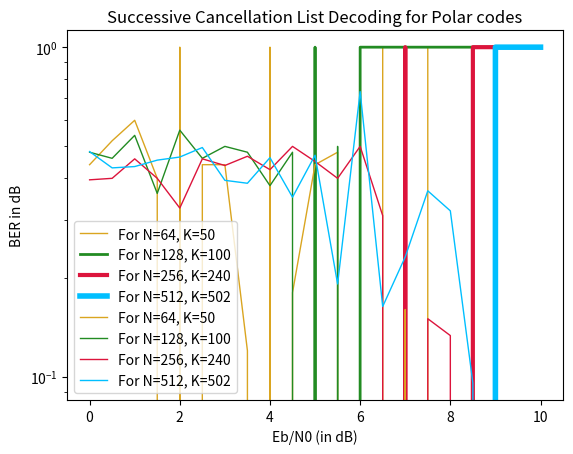

Write the Python code that produced this figure.

#-----------------Group-3--------------------------------------------------#
#-----------------CT-216 Project-------------------------------------------#
#-----------------Polar Code-----------------------------------------------#
# [redacted]
# [redacted]

import numpy as np
import matplotlib.pyplot as plt
import  math as mt

R_Sequence=[1, 2, 3, 5, 9, 17, 33, 4, 6, 65, 10, 7, 18, 11, 19, 129, 13, 34, 
    66, 21, 257, 35, 25, 37, 8, 130, 67, 513, 12, 41, 69, 131, 20, 14,
    49, 15, 73, 258, 22, 133, 36, 259, 27, 514, 81, 38, 26, 23, 137,
    261, 265, 39, 515, 97, 68, 42, 145, 29, 70, 43, 517, 50, 75, 273,
    161, 521, 289, 529, 193, 545, 71, 45, 132, 82, 51, 74, 16, 321,
    134, 53, 24, 135, 385, 77, 138, 83, 57, 28, 98, 40, 260, 85, 139,
    146, 262, 30, 44, 99, 516, 89, 141, 31, 147, 72, 263, 266, 162,
    577, 46, 101, 641, 52, 149, 47, 76, 267, 274, 518, 105, 163, 54,
    194, 153, 78, 165, 769, 269, 275, 519, 55, 84, 58, 522, 113, 136,
    79, 290, 195, 86, 277, 523, 59, 169, 140, 100, 87, 61, 281, 90,
    291, 530, 525, 197, 142, 102, 148, 177, 143, 531, 322, 32, 201,
    91, 546, 293, 323, 533, 264, 150, 103, 106, 305, 297, 164, 93,
    48, 268, 386, 547, 325, 209, 387, 151, 154, 166, 107, 56, 329,
    537, 578, 549, 114, 155, 80, 270, 109, 579, 225, 167, 520, 553,
    196, 271, 642, 524, 276, 581, 292, 60, 170, 561, 115, 278, 157,
    88, 198, 117, 171, 62, 532, 526, 643, 282, 279, 527, 178, 294,
    389, 92, 585, 770, 199, 173, 121, 202, 337, 63, 283, 144, 104,
    179, 295, 94, 645, 203, 593, 324, 393, 298, 771, 108, 181, 152,
    210, 285, 649, 95, 205, 299, 401, 609, 353, 326, 534, 156, 211,
    306, 548, 301, 110, 185, 535, 538, 116, 168, 226, 327, 307, 773,
    158, 657, 330, 111, 118, 213, 172, 777, 331, 227, 550, 539, 388,
    309, 217, 417, 272, 280, 159, 338, 551, 673, 119, 333, 580, 541,
    390, 174, 122, 554, 200, 785, 180, 229, 339, 313, 705, 391, 175,
    555, 582, 394, 284, 123, 449, 354, 562, 204, 64, 341, 395, 528,
    583, 557, 182, 296, 286, 233, 125, 206, 183, 644, 563, 287, 586,
    300, 355, 212, 402, 186, 397, 345, 587, 646, 594, 536, 241, 207,
    96, 328, 565, 801, 403, 357, 308, 302, 418, 214, 569, 833, 589,
    187, 647, 405, 228, 897, 595, 419, 303, 650, 772, 361, 540, 112,
    332, 215, 310, 189, 450, 218, 409, 610, 597, 552, 651, 230, 160,
    421, 311, 542, 774, 611, 658, 334, 120, 601, 340, 219, 369, 653,
    231, 392, 314, 451, 543, 335, 234, 556, 775, 176, 124, 659, 613,
    342, 778, 221, 315, 425, 396, 674, 584, 356, 288, 184, 235, 126,
    558, 661, 617, 343, 317, 242, 779, 564, 346, 453, 398, 404, 208,
    675, 559, 786, 433, 358, 188, 237, 665, 625, 588, 781, 706, 127,
    243, 566, 399, 347, 457, 359, 406, 304, 570, 245, 596, 190, 567,
    677, 362, 707, 590, 216, 787, 648, 349, 420, 407, 465, 681, 802,
    363, 591, 410, 571, 789, 598, 573, 220, 312, 709, 599, 602, 652,
    422, 793, 803, 612, 603, 411, 232, 689, 654, 249, 370, 191, 365,
    655, 660, 336, 481, 316, 222, 371, 614, 423, 426, 452, 615, 544,
    236, 413, 344, 373, 776, 318, 223, 427, 454, 238, 560, 834, 805,
    713, 835, 662, 809, 780, 618, 605, 434, 721, 817, 837, 348, 898,
    244, 663, 455, 319, 676, 619, 899, 782, 377, 429, 666, 737, 568,
    841, 626, 239, 360, 458, 400, 788, 592, 679, 435, 678, 350, 246,
    459, 667, 621, 364, 128, 192, 783, 408, 437, 627, 572, 466, 682,
    247, 708, 351, 600, 669, 791, 461, 250, 683, 574, 412, 804, 790,
    710, 366, 441, 629, 690, 375, 424, 467, 794, 251, 372, 482, 575,
    414, 604, 367, 469, 656, 901, 806, 616, 685, 711, 430, 795, 253,
    374, 606, 849, 691, 714, 633, 483, 807, 428, 905, 415, 224, 664,
    693, 836, 620, 473, 456, 797, 810, 715, 722, 838, 717, 865, 811,
    607, 913, 723, 697, 378, 436, 818, 320, 622, 813, 485, 431, 839,
    668, 489, 240, 379, 460, 623, 628, 438, 381, 819, 462, 497, 670,
    680, 725, 842, 630, 352, 468, 439, 738, 252, 463, 443, 442, 470,
    248, 684, 843, 739, 900, 671, 784, 850, 821, 729, 929, 792, 368,
    902, 631, 686, 845, 634, 712, 254, 692, 825, 903, 687, 741, 851,
    376, 445, 471, 484, 416, 486, 906, 796, 474, 635, 745, 853, 961,
    866, 694, 798, 907, 716, 808, 475, 637, 695, 255, 718, 576, 914,
    799, 812, 380, 698, 432, 608, 490, 867, 724, 487, 909, 719, 814,
    477, 857, 840, 726, 699, 915, 753, 869, 820, 815, 440, 930, 491,
    624, 672, 740, 917, 464, 844, 382, 498, 931, 822, 727, 962, 873,
    493, 632, 730, 701, 444, 742, 846, 921, 383, 823, 852, 731, 499,
    881, 743, 446, 472, 636, 933, 688, 904, 826, 501, 847, 746, 827,
    733, 447, 963, 937, 476, 854, 868, 638, 908, 488, 696, 747, 829,
    754, 855, 858, 505, 800, 256, 965, 910, 720, 478, 916, 639, 749,
    945, 870, 492, 700, 755, 859, 479, 969, 384, 911, 816, 977, 871,
    918, 728, 494, 874, 702, 932, 757, 861, 500, 732, 824, 923, 875,
    919, 503, 934, 744, 761, 882, 495, 703, 922, 502, 877, 848, 993,
    448, 734, 828, 935, 883, 938, 964, 748, 506, 856, 925, 735, 830,
    966, 939, 885, 507, 750, 946, 967, 756, 860, 941, 831, 912, 872,
    640, 889, 480, 947, 751, 970, 509, 862, 758, 971, 920, 876, 863,
    759, 949, 978, 924, 973, 762, 878, 953, 496, 704, 936, 979, 884,
    763, 504, 926, 879, 736, 994, 886, 940, 995, 981, 927, 765, 942,
    968, 887, 832, 948, 508, 890, 985, 752, 943, 997, 972, 891, 510,
    950, 974, 1001, 893, 951, 864, 760, 1009, 511, 980, 954, 764, 975,
    955, 880, 982, 983, 928, 996, 766, 957, 888, 986, 998, 987, 944,
    892, 999, 767, 512, 989, 1002, 952, 1003, 894, 976, 895, 1010, 956,
    1005, 1011, 958, 984, 959, 988, 1013, 1000, 1017, 768, 990, 1004,
    991, 1006, 960, 1012, 1014, 896, 1007, 1015, 1018, 1019, 992, 1021,
    1008, 1016, 1020, 1022, 1023, 1024]

def SC_list(N,K,eb_n0):
    snr_dB=eb_n0*(K/N)
    nl = 4 #no of list/codewords
    n = int(mt.log2(N)) 

    #---------finding the Realiability Sequence for the given N------------

    R_Seq_N=[]
    for i in R_Sequence:
        if (i>N):
            continue
        else:
            R_Seq_N.append(i-1)
    # for i in R_Seq_N:
    #     print(i)

    #---------x------x--------x----x-------x------x-----x-----x----x------x


    #---------generating message -------------------


    msg = np.random.randint(2,size=K) # generating message
    # print("message",end="= ")
    # for i in msg:
    #     print(i,end=" ")
    # print("")
    inital_message=msg.copy()

    #---------x---------x--------x-------x---------



    #------------adding crc bits to msg--------------------------
    def xor(a, b):
        result=np.logical_xor(a,b).astype(int)
        return result[1:]

    def crc(a,b):
        ans=np.array(a[0:len(b)])
        for i in range(len(a)-len(b)+1):
            if(ans[0]==1):
                ans=xor(ans,b)
            else:
                ans=ans[1:]
            if(i+len(b)!=len(a)):
                ans=np.concatenate((ans, [a[i + len(b)]]))
        return ans.astype(int)

    divisor=[1,0,1,1,0,1,0,1,1] #CRC 8
    div=np.concatenate((msg,np.zeros(len(divisor)-1))).copy()
    rem=crc(div,divisor) #remainder to be concatenate at the end of message
    msg=np.concatenate((msg,rem),dtype=int)
    # print("message after crc ",end="= ")
    # for i in msg:
    #     print(i,end=" ")
    # print("")
    K1=K+len(divisor)-1  # new length after adding remainder
    #------------x-----------xx----------------x---------------x--


    #---------setting ui for N-K channels to zero--------

    froz=int(N-K1) # generating message
    frozen_pos=R_Seq_N[0:froz]  # frozen position
    it=0
    ui=[]     #message of length N by adding frozen postion zero
    for i in range(N):
        if i not in frozen_pos:
            ui.append(msg[it])
            it = it + 1
        else:
            ui.append(0)


    # print("ui",end="= ")
    # for p in ui:
    #     print(p,end=" ")
    # print("")
    #-----------x--------x-------x-------x------x------x------



    #-----------encoding it by ui x Gn---------------------------


    #method 1

    G2=np.array([[1,0],[1,1]])   # matrix
    GN=G2
    for i in range(n-1):
        GN=np.kron(GN,G2)
    #for i in right:
    #    print(i,end=" ")
    #print(" ")
    ans=(np.dot(ui,GN))%2       # encoded message of length N
    # print("method 1",end="= ")
    # for i in ans:
    #     print(i, end=" ")
    # print(" ")



    # method 2
    no_bits = 1   # no of bits to encoded at a time 
    for i in range(n):
        for j in range(0, N, 2 * no_bits):
            l_part=ui[j:j+no_bits]  
            r_part=ui[j+no_bits:j+2*no_bits] 
            ui[j:j+no_bits]=np.add(l_part,r_part)%2
            ui[j+no_bits:j+2*no_bits]=r_part
        no_bits *= 2
    # print("method 2",end="= ")
    # for p in ui:
    #     print(p,end=" ")
    # print("")

    #-----------x-----------x------------------x---------------------x------x



    #------passing the output of the encoder to G2 BPSK modulator-------------

    bpsk_symbol=np.array(ui)
    bpsk_symbol=1-2*bpsk_symbol   # mapping  0--->1 and 1--->-1
    # print("bpsk ",end="= ")
    # for p in bpsk_symbol:
    #     print(p,end=" ")
    # print("")

    #-----------x-----------x------------------x---------------------x------x

    #---------adding AWGN to G2 signal----------------------------------
    snr_linear = 10 ** (snr_dB / 10)   #converting dB to linear
    signal_power =1
    noise_power = signal_power / snr_linear   # calculating noise power
    noise = np.sqrt(noise_power)*np.random.normal(0, 1, bpsk_symbol.shape) # calculating noise  
    noisy_signal = bpsk_symbol + noise   # adding noise to signal
    # print("noisy signal",end="= ")
    # for i in noisy_signal:
    #     print(i,end=" ")
    # print("")


    #------------x----------------------x-----------------------x-----------





    #--------------------hard decoding- Successive Cancellation List Decoder-----------------



    def f_fun(a,b):  #min sum
        result = (1 - 2 * (a < 0)) * (1 - 2 * (b < 0)) * np.minimum(np.abs(a), np.abs(b))
        return result

    def g_fun(a, b, c):
        result = b + (1 - 2 * c) * a
        return result
    
    def sor(arr):  # function gives us first nl small value and their position 
        l=len(arr)
        index=np.arange(0,l,1)
        value=np.zeros(l)
        for i in range(l):
            for j in range(l-1):
                if(arr[j]>arr[j+1]):
                    arr[j],arr[j+1]=arr[j+1],arr[j]
                    index[j],index[j+1]=index[j+1],index[j]
        return arr,index
            

    L_values=np.zeros((nl,n+1,N))   #array for storing belief of each node at each depth
    U_values=np.zeros((nl,n+1,N),dtype=int) #array for storing u values of each node at each depth
    PM=np.ones((nl))*np.inf # path metric
    PM[0]=0
    node_state=np.zeros(2**(n+1)-1,dtype=int)  # node_state 
    for i in range(nl):
        L_values[i,0,:]=noisy_signal        # adding belief to root node at each codeword 

    node=0
    depth=0
    done=0

    while done==0:
        npos=int((2**depth)-1+node)    # finding position of node in node state vector
        if depth==n:
            DM=np.array(L_values[:,n,node])  # storing incoming belief 
            if node in frozen_pos:
                U_values[:,n,node]=0  
                PM=np.add(PM,np.abs(DM) * (DM < 0)) #adding belief to path matrix if it is less than zero 
            else:
                decision=DM < 0   # decision matrix for the leaf node as per incoming belief 
                decision=decision.astype(int)
                decision2=decision.copy()
                PM2=np.concatenate((PM,np.add(PM,np.abs(DM)))) # storing path matrix and path matrix plus belief 
                PM,position=sor(PM2)   # gives us sorted value of pml and their position
                position=position[:nl]  # storing first nl values and thier position
                PM=PM[:nl]
                for i in range(nl): 
                    if(position[i]<nl):
                        decision2[i]=decision[position[i]]
                    else:
                        position[i]=position[i]-nl    
                        decision2[i]=1-decision[position[i]]

                L_values=L_values[position,:,:]
                U_values=U_values[position,:,:]
                U_values[:,n,node]=decision2
            if node==N-1:
                done=1  # to break the loop
            else:
                node=mt.floor(node/2)  # going to parent 
                depth=depth-1
        else:   
            if (node_state[npos]==0): # means the node has to go left
                temp=int(2**(n-depth))   
                Inc_belief=L_values[:,depth,temp*node:temp*(node+1)] #storing incomming belief
                Left=Inc_belief[:,0:temp//2]  # storing left half of incomming belief 
                right=Inc_belief[:,temp//2:]  # storing right half of incomming belief
                node=int(node*2)   # going to left
                depth=depth+1      # increasing depth
                temp=int(temp/2)
                L_values[:,depth,temp*node:temp*(node+1)]=f_fun(Left,right) # storing the belief of the left node by calculating min sum
                node_state[npos]=1  # making node state as 1
            else:
                if (node_state[npos]==1): # means the node has to go right
                    temp=int(2**(n-depth))   
                    Inc_belief=L_values[:,depth,temp*node:temp*(node+1)] #storing incomming belief
                    Left=Inc_belief[:,0:temp//2]   # storing left half of incomming belief 
                    right=Inc_belief[:,temp//2:]    # storing right half of incomming belief
                    lnode=int(2*node)  # storing left node 
                    ldepth=depth+1    # storing left node depth
                    ltemp=temp//2
                    ucapn=U_values[:,ldepth,ltemp*lnode:ltemp*(lnode+1)] # storing u values of left node  
                    node=int(node*2)+1  #going to right node
                    depth=depth+1   # increasing depth 
                    temp=int(temp/2)
                    L_values[:,depth,temp*node:temp*(node+1)]=g_fun(Left,right,ucapn) # storing the belief of the right node by calculating min sum from the left value of u
                    node_state[npos]=2 # making node state as 1
                else:  # means the node has to go up
                    temp=int(2**(n-depth))   
                    lnode=int(2*node) # storing left node 
                    rnode=int(2*node)+1 # storing right node 
                    cdepth=depth+1 # storing children node depth
                    ctemp=temp//2
                    ucapl=U_values[:,cdepth,ctemp*lnode:ctemp*(lnode+1)] # storing u values of left node  
                    ucapr=U_values[:,cdepth,ctemp*rnode:ctemp*(rnode+1)] # storing u values of left node  
                    U_values[:,depth,temp*node:temp*(node+1)]=np.concatenate((np.add(ucapl,ucapr)%2,ucapr),axis=1) # storing u values by  left node u value + right node u value, right node u value 
                    node=mt.floor(node/2) # going to parent 
                    depth=depth-1    

    msg_c=U_values[:,n,:]  # storing all nl codewords that are decoded 
    # print(msg_c)
    msg_c = np.delete(msg_c, frozen_pos, axis=1) # removing the frozen  bits
    decoded_msg =np.array([])
    for i in range(nl):
        rem=crc(msg_c[i,:],divisor)
        if(np.all(rem==0)): #checking if remainder has all zero or not
            decoded_msg = msg_c[i,:len(msg_c[i])-len(rem)] #removing crc bits  and stroing message 
            break
    # print(decoded_msg) 
    
    # print(inital_message)
    if(decoded_msg.size==0): # if non of the nl codewords pass crc test
        decoded_msg=msg_c[0,:len(msg_c[i])-len(rem)] # storing 1st code word as it has low path matric value
    # print(decoded_msg)
    # print(inital_message)
    new_dec=((decoded_msg+inital_message)%2) #doing xor of mssg and decoded message 
    errors = np.count_nonzero(new_dec == 1) # counting no of one 
    # print(errors)
    if(errors==0): # represnt no error in the decoded message 
        return 1,errors
    else:
        return 0,errors

    #--------x------------------x-------------------x----------------------x-------------------x------------------


#----------------------------------------------Main Code runner-------------------------------------------------------Main Code runner-----------------------------------------------------------------------------------#


Prob_success_1 = [] # prob of 1st code word
Prob_success_2 = [] # prob of 1st code word
Prob_success_3 = [] # prob of 1st code word
Prob_success_4 = [] # prob of 1st code word
BeR_1 = [] # prob of 1st code word
BeR_2 = [] # prob of 1st code word
BeR_3 = [] # prob of 1st code word
BeR_4 = [] # prob of 1st code word

nsim = 1 # no od stimulation

Eb_N0 = np.arange(0,10.5,0.5) #Eb/N0 in dB
N1=[64,128,256,512]  # all N values
K2=[50,100,240,502]  # all K values
for Eb in Eb_N0: #for each Eb/N0 we are calculating success out of nsim
    # print(snr)
    error_list1=0  
    error_list2=0 
    error_list3=0 
    error_list4=0 
    success_list1=0  
    success_list2=0 
    success_list3=0 
    success_list4=0 
    for j in range(nsim): 
        # print(j)
        success1,val1 = SC_list(N1[0],K2[0],Eb) 
        success2,val2 = SC_list(N1[1],K2[1],Eb) 
        success3,val3 = SC_list(N1[2],K2[2],Eb) 
        success4,val4 = SC_list(N1[3],K2[3],Eb) 
        error_list1+=val1 # adding 1 if decoding is not successful or 0 id it is successful
        error_list2+=val2 
        error_list3+=val3 
        error_list4+=val4 
        success_list1+=success1
        success_list2+=success2
        success_list3+=success3
        success_list4+=success4
    
    Prob_success_1.append(success_list1/(nsim)) #for each Eb/N0 we are calculating probability of success
    Prob_success_2.append(success_list2/(nsim)) 
    Prob_success_3.append(success_list3/(nsim)) 
    Prob_success_4.append(success_list4/(nsim)) 
    BeR_1.append(error_list1/(nsim*K2[0]))
    BeR_2.append(error_list2/(nsim*K2[1]))
    BeR_3.append(error_list3/(nsim*K2[2]))
    BeR_4.append(error_list4/(nsim*K2[3]))

plt.plot(Eb_N0,Prob_success_1, color='#DAA520',linewidth=1,label = "For N="+ str(N1[0])+ ", K="+str(K2[0])) 
plt.plot(Eb_N0,Prob_success_2,color='#228B22',linewidth=2,label = "For N="+ str(N1[1])+ ", K="+str(K2[1])) 
plt.plot(Eb_N0,Prob_success_3,color='#DC143C',linewidth=3,label = "For N="+ str(N1[2])+ ", K="+str(K2[2])) 
plt.plot(Eb_N0,Prob_success_4,color='#00BFFF',linewidth=4,label = "For N="+ str(N1[3])+ ", K="+str(K2[3])) 

plt.title("Successive Cancellation List Decoding for Polar codes") 
plt.xlabel('Eb/N0 (in dB)') 
plt.ylabel('Probability of successful decoding') 
plt.legend() 
plt.grid() 
plt.show() 

plt.plot(Eb_N0,BeR_1, color='#DAA520',linewidth=1,label = "For N="+ str(N1[0])+ ", K="+str(K2[0])) 
plt.plot(Eb_N0,BeR_2, color='#228B22',linewidth=1,label = "For N="+ str(N1[1])+ ", K="+str(K2[1])) 
plt.plot(Eb_N0,BeR_3, color='#DC143C',linewidth=1,label = "For N="+ str(N1[2])+ ", K="+str(K2[2])) 
plt.plot(Eb_N0,BeR_4, color='#00BFFF',linewidth=1,label = "For N="+ str(N1[3])+ ", K="+str(K2[3])) 
plt.title("Successive Cancellation List Decoding for Polar codes") 

plt.xlabel('Eb/N0 (in dB)') 
plt.ylabel('BER in dB')
plt.yscale("log") 
plt.legend() 
plt.grid() 
plt.show() 
